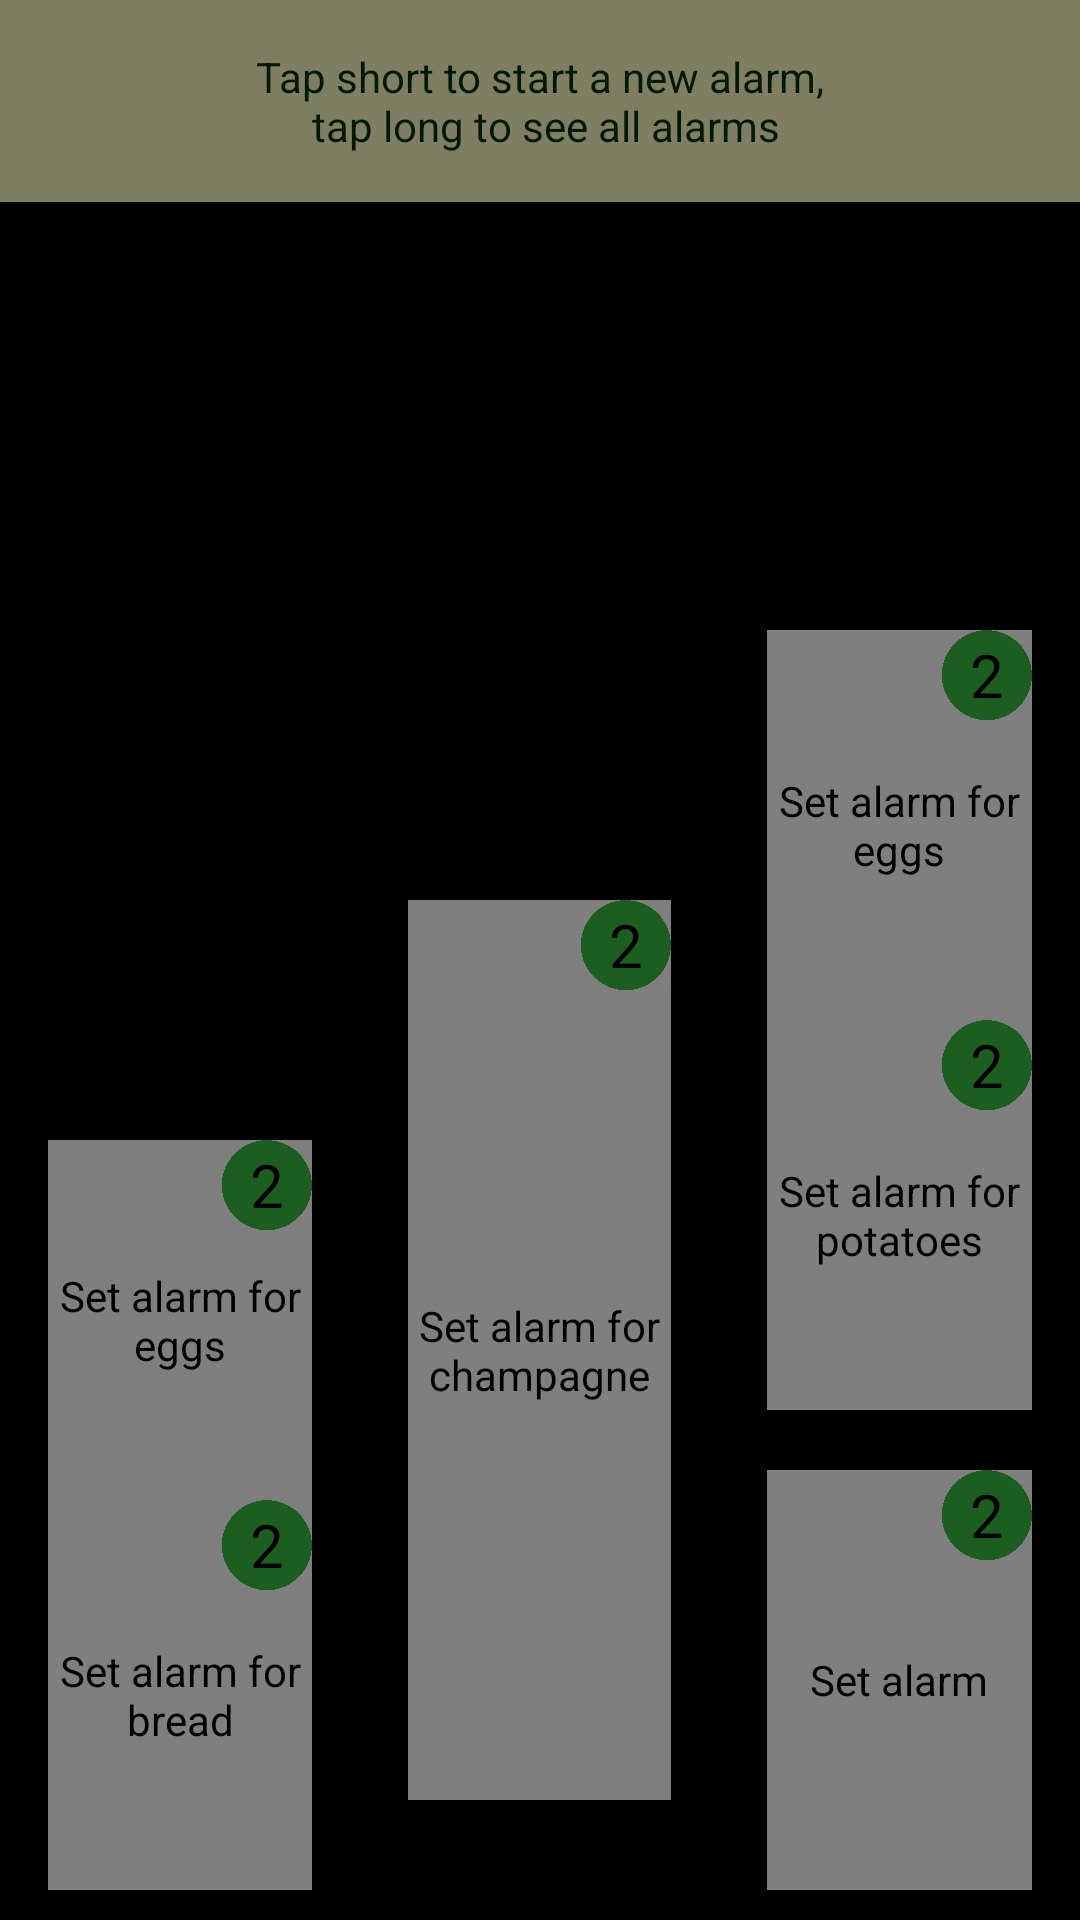

Layout XML and referenced resources for this Android screen:
<!-- AndroidManifest.xml: application theme AppTheme -->
<!-- res/layout/fragment_home.xml -->
<?xml version="1.0" encoding="utf-8"?>
<layout
    xmlns:android="http://schemas.android.com/apk/res/android"
    xmlns:app="http://schemas.android.com/apk/res-auto">

    <androidx.constraintlayout.widget.ConstraintLayout
        android:layout_width="match_parent"
        android:layout_height="match_parent"
        android:background="@android:color/black">

        <androidx.constraintlayout.widget.Guideline
            android:id="@+id/vertical_guideline1"
            android:layout_width="wrap_content"
            android:layout_height="wrap_content"
            android:orientation="vertical"
            app:layout_constraintGuide_percent="0.333" />

        <androidx.constraintlayout.widget.Guideline
            android:id="@+id/vertical_guideline2"
            android:layout_width="wrap_content"
            android:layout_height="wrap_content"
            android:orientation="vertical"
            app:layout_constraintGuide_percent="0.666" />

        <com.stho.mayai.MayaiImageView
            android:id="@+id/imageViewClock"
            android:layout_width="0dp"
            android:layout_height="140sp"
            android:layout_marginHorizontal="@dimen/activity_vertical_margin"
            android:layout_marginBottom="10dp"
            android:contentDescription="@string/label_set_alarm"
            android:background="@drawable/background_selector"
            app:layout_constraintBottom_toBottomOf="parent"
            app:layout_constraintStart_toStartOf="@id/vertical_guideline2"
            app:layout_constraintEnd_toEndOf="parent"
            app:srcCompat="@drawable/clock"/>

        <com.stho.mayai.MayaiImageView
            android:id="@+id/imageViewChampagne"
            android:layout_width="0dp"
            android:layout_height="300sp"
            android:layout_marginHorizontal="@dimen/activity_vertical_margin"
            android:layout_marginBottom="40dp"
            android:contentDescription="@string/label_set_alarm_for_champagne"
            android:background="@drawable/background_selector"
            app:layout_constraintBottom_toBottomOf="parent"
            app:layout_constraintStart_toEndOf="@id/vertical_guideline1"
            app:layout_constraintEnd_toStartOf="@id/vertical_guideline2"
            android:src="@drawable/champagne" />

        <com.stho.mayai.MayaiImageView
            android:id="@+id/imageViewEgg"
            android:layout_width="0dp"
            android:layout_height="130sp"
            android:layout_marginHorizontal="@dimen/activity_vertical_margin"
            android:layout_marginBottom="0dp"
            android:contentDescription="@string/label_set_alarm_for_eggs"
            android:background="@drawable/background_selector"
            app:layout_constraintBottom_toTopOf="@id/imageViewCake"
            app:layout_constraintStart_toStartOf="@id/vertical_guideline2"
            app:layout_constraintEnd_toEndOf="parent"
            android:src="@drawable/egg" />

        <com.stho.mayai.MayaiImageView
            android:id="@+id/imageViewCake"
            android:layout_width="0dp"
            android:layout_height="130sp"
            android:layout_marginHorizontal="@dimen/activity_vertical_margin"
            android:layout_marginBottom="20dp"
            android:contentDescription="@string/label_set_alarm_for_potatoes"
            android:background="@drawable/background_selector"
            app:layout_constraintBottom_toTopOf="@id/imageViewClock"
            app:layout_constraintStart_toEndOf="@id/vertical_guideline2"
            app:layout_constraintEnd_toEndOf="parent"
            android:src="@drawable/cake" />

        <com.stho.mayai.MayaiImageView
            android:id="@+id/imageViewBread"
            android:layout_width="0dp"
            android:layout_height="130sp"
            android:layout_marginHorizontal="@dimen/activity_vertical_margin"
            android:layout_marginBottom="10dp"
            android:contentDescription="@string/label_set_alarm_for_bread"
            android:background="@drawable/background_selector"
            app:layout_constraintBottom_toBottomOf="parent"
            app:layout_constraintStart_toStartOf="parent"
            app:layout_constraintEnd_toEndOf="@id/vertical_guideline1"
            android:src="@drawable/bread" />

        <com.stho.mayai.MayaiImageView
            android:id="@+id/imageViewPotatoes"
            android:layout_width="0dp"
            android:layout_height="120sp"
            android:layout_marginHorizontal="@dimen/activity_vertical_margin"
            android:layout_marginBottom="0dp"
            android:contentDescription="@string/label_set_alarm_for_eggs"
            android:background="@drawable/background_selector"
            app:layout_constraintBottom_toTopOf="@id/imageViewBread"
            app:layout_constraintStart_toStartOf="parent"
            app:layout_constraintEnd_toEndOf="@id/vertical_guideline1"
            android:src="@drawable/potatoes" />

        <ImageView
            android:id="@+id/infoCircleEgg"
            android:layout_width="@dimen/counter_image_size"
            android:layout_height="@dimen/counter_image_size"
            app:layout_constraintTop_toTopOf="@id/imageViewEgg"
            app:layout_constraintEnd_toEndOf="@id/imageViewEgg"
            android:src="@drawable/circle_green"
            android:contentDescription="@string/label_empty" />

        <ImageView
            android:id="@+id/infoCircleChampagne"
            android:layout_width="@dimen/counter_image_size"
            android:layout_height="@dimen/counter_image_size"
            app:layout_constraintTop_toTopOf="@id/imageViewChampagne"
            app:layout_constraintEnd_toEndOf="@id/imageViewChampagne"
            android:src="@drawable/circle_green"
            android:contentDescription="@string/label_empty" />

        <ImageView
            android:id="@+id/infoCircleBread"
            android:layout_width="@dimen/counter_image_size"
            android:layout_height="@dimen/counter_image_size"
            app:layout_constraintTop_toTopOf="@id/imageViewBread"
            app:layout_constraintEnd_toEndOf="@id/imageViewBread"
            android:src="@drawable/circle_green"
            android:contentDescription="@string/label_empty" />

        <ImageView
            android:id="@+id/infoCirclePotatoes"
            android:layout_width="@dimen/counter_image_size"
            android:layout_height="@dimen/counter_image_size"
            app:layout_constraintTop_toTopOf="@id/imageViewPotatoes"
            app:layout_constraintEnd_toEndOf="@id/imageViewPotatoes"
            android:src="@drawable/circle_green"
            android:contentDescription="@string/label_empty" />

        <ImageView
            android:id="@+id/infoCircleClock"
            android:layout_width="@dimen/counter_image_size"
            android:layout_height="@dimen/counter_image_size"
            app:layout_constraintTop_toTopOf="@id/imageViewClock"
            app:layout_constraintEnd_toEndOf="@id/imageViewClock"
            android:src="@drawable/circle_green"
            android:contentDescription="@string/label_empty" />

        <ImageView
            android:id="@+id/infoCircleCake"
            android:layout_width="@dimen/counter_image_size"
            android:layout_height="@dimen/counter_image_size"
            app:layout_constraintTop_toTopOf="@id/imageViewCake"
            app:layout_constraintEnd_toEndOf="@id/imageViewCake"
            android:src="@drawable/circle_green"
            android:contentDescription="@string/label_empty" />

        <TextView
            android:id="@+id/infoCounterEgg"
            android:layout_width="@dimen/counter_image_size"
            android:layout_height="@dimen/counter_image_size"
            app:layout_constraintTop_toTopOf="@id/imageViewEgg"
            app:layout_constraintEnd_toEndOf="@id/imageViewEgg"
            android:textAlignment="center"
            android:textColor="@color/colorBackground"
            android:gravity="center"
            android:textSize="@dimen/counter_text_size"
            android:text="@string/label_default_count" />

        <TextView
            android:id="@+id/infoCounterChampagne"
            android:layout_width="@dimen/counter_image_size"
            android:layout_height="@dimen/counter_image_size"
            app:layout_constraintTop_toTopOf="@id/imageViewChampagne"
            app:layout_constraintEnd_toEndOf="@id/imageViewChampagne"
            android:textAlignment="center"
            android:textColor="@color/colorBackground"
            android:gravity="center"
            android:textSize="@dimen/counter_text_size"
            android:text="@string/label_default_count" />

        <TextView
            android:id="@+id/infoCounterBread"
            android:layout_width="@dimen/counter_image_size"
            android:layout_height="@dimen/counter_image_size"
            app:layout_constraintTop_toTopOf="@id/imageViewBread"
            app:layout_constraintEnd_toEndOf="@id/imageViewBread"
            android:textAlignment="center"
            android:textColor="@color/colorBackground"
            android:gravity="center"
            android:textSize="@dimen/counter_text_size"
            android:text="@string/label_default_count" />

        <TextView
            android:id="@+id/infoCounterPotatoes"
            android:layout_width="@dimen/counter_image_size"
            android:layout_height="@dimen/counter_image_size"
            app:layout_constraintTop_toTopOf="@id/imageViewPotatoes"
            app:layout_constraintEnd_toEndOf="@id/imageViewPotatoes"
            android:textAlignment="center"
            android:textColor="@color/colorBackground"
            android:gravity="center"
            android:textSize="@dimen/counter_text_size"
            android:text="@string/label_default_count" />

        <TextView
            android:id="@+id/infoCounterClock"
            android:layout_width="@dimen/counter_image_size"
            android:layout_height="@dimen/counter_image_size"
            app:layout_constraintTop_toTopOf="@id/imageViewClock"
            app:layout_constraintEnd_toEndOf="@id/imageViewClock"
            android:textAlignment="center"
            android:textColor="@color/colorBackground"
            android:gravity="center"
            android:textSize="@dimen/counter_text_size"
            android:text="@string/label_default_count" />

        <TextView
            android:id="@+id/infoCounterCake"
            android:layout_width="@dimen/counter_image_size"
            android:layout_height="@dimen/counter_image_size"
            app:layout_constraintTop_toTopOf="@id/imageViewCake"
            app:layout_constraintEnd_toEndOf="@id/imageViewCake"
            android:textAlignment="center"
            android:textColor="@color/colorBackground"
            android:gravity="center"
            android:textSize="@dimen/counter_text_size"
            android:text="@string/label_default_count" />

        <FrameLayout
            android:id="@+id/headlineFrame"
            android:layout_width="match_parent"
            android:layout_height="wrap_content"
            app:layout_constraintTop_toTopOf="parent"
            android:alpha="0.5"
            android:background="@color/hintBackgroundColor">

            <TextView
                android:id="@+id/headline"
                android:layout_width="match_parent"
                android:layout_height="wrap_content"
                android:layout_margin="@dimen/activity_vertical_margin"
                android:textAlignment="center"
                android:textColor="@color/hintTextColor"
                android:text="@string/label_headline_home" />

        </FrameLayout>

    </androidx.constraintlayout.widget.ConstraintLayout>
</layout>
<!-- resources referenced by this layout -->
<resources>
  <color name="colorBackground">#000000</color>
  <color name="hintBackgroundColor">#fffac5</color>
  <color name="hintTextColor">#003300</color>
  <dimen name="activity_vertical_margin">16dp</dimen>
  <dimen name="counter_image_size">30sp</dimen>
  <dimen name="counter_text_size">20sp</dimen>
  <!-- drawable background_selector (drawable) -->
  <?xml version="1.0" encoding="utf-8"?>
  <selector xmlns:android="http://schemas.android.com/apk/res/android">
      <item android:drawable="@color/colorSelection" android:state_pressed="true" />
      <item android:drawable="@color/colorBackground" />
  </selector>
  <!-- drawable bread: png bitmap (drawable-nodpi, 159536 bytes) -->
  <!-- drawable circle_green: png bitmap (drawable-nodpi, 23395 bytes) -->
  <!-- drawable clock: png bitmap (drawable-nodpi, 639554 bytes) -->
  <!-- drawable potatoes: png bitmap (drawable-nodpi, 913933 bytes) -->
  <string name="label_default_count">2</string>
  <string name="label_empty" />
  <string name="label_headline_home">Tap short to start a new alarm,\n tap long to see all alarms</string>
  <string name="label_set_alarm">Set alarm</string>
  <string name="label_set_alarm_for_bread">Set alarm for bread</string>
  <string name="label_set_alarm_for_champagne">Set alarm for champagne</string>
  <string name="label_set_alarm_for_eggs">Set alarm for eggs</string>
  <string name="label_set_alarm_for_potatoes">Set alarm for potatoes</string>
  <style name="AppTheme" parent="Theme.AppCompat">
          
          <item name="colorPrimary">@color/primaryColor</item>
          <item name="colorPrimaryDark">@color/primaryDarkColor</item>
          <item name="colorAccent">@color/primaryTextColor</item>
          <item name="android:colorBackground">@color/colorBackground</item>
          <item name="android:colorControlHighlight">@color/colorSelection</item>
          <item name="actionBarTheme">@style/AppTheme.AppBarOverlay</item>
      </style>
  <color name="colorSelection">#002010</color>
  <color name="primaryColor">#1b5e20</color>
  <color name="primaryDarkColor">#003300</color>
  <color name="primaryTextColor">#fffac5</color>
  <style name="AppTheme.AppBarOverlay" parent="ThemeOverlay.AppCompat.Dark.ActionBar">
          <item name="android:textColorPrimary">@color/primaryTextColor</item>
      </style>
</resources>
